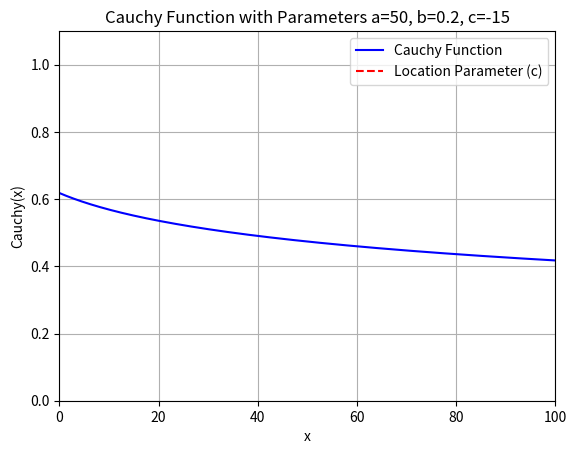

Write Python code to recreate this figure.
import numpy as np
import matplotlib.pyplot as plt

# Parameters
a = 50      # Scale parameter
b = 1/5     # Shape parameter
c = -15     # Location parameter

# Define x range between 0 and 1
x = np.linspace(0, 100, 1000)

# Define Cauchy function
def cauchy_function(x, c, a, b):
    return 1 / (1 + ((x - c) / a) ** (2 * b))

# Calculate function values
y_values = cauchy_function(x, c, a, b)

# Plotting
plt.plot(x, y_values, label='Cauchy Function', color='blue')
plt.title(f'Cauchy Function with Parameters a={a}, b={b}, c={c}')
plt.xlabel('x')
plt.ylabel('Cauchy(x)')
plt.axvline(x=c, color='red', linestyle='--', label='Location Parameter (c)')
plt.legend()
plt.grid()
plt.ylim(0, 1.1)  # Limit y-axis for better visibility
plt.xlim(0, 100)    # Limit x-axis to [0, 1]
plt.show()